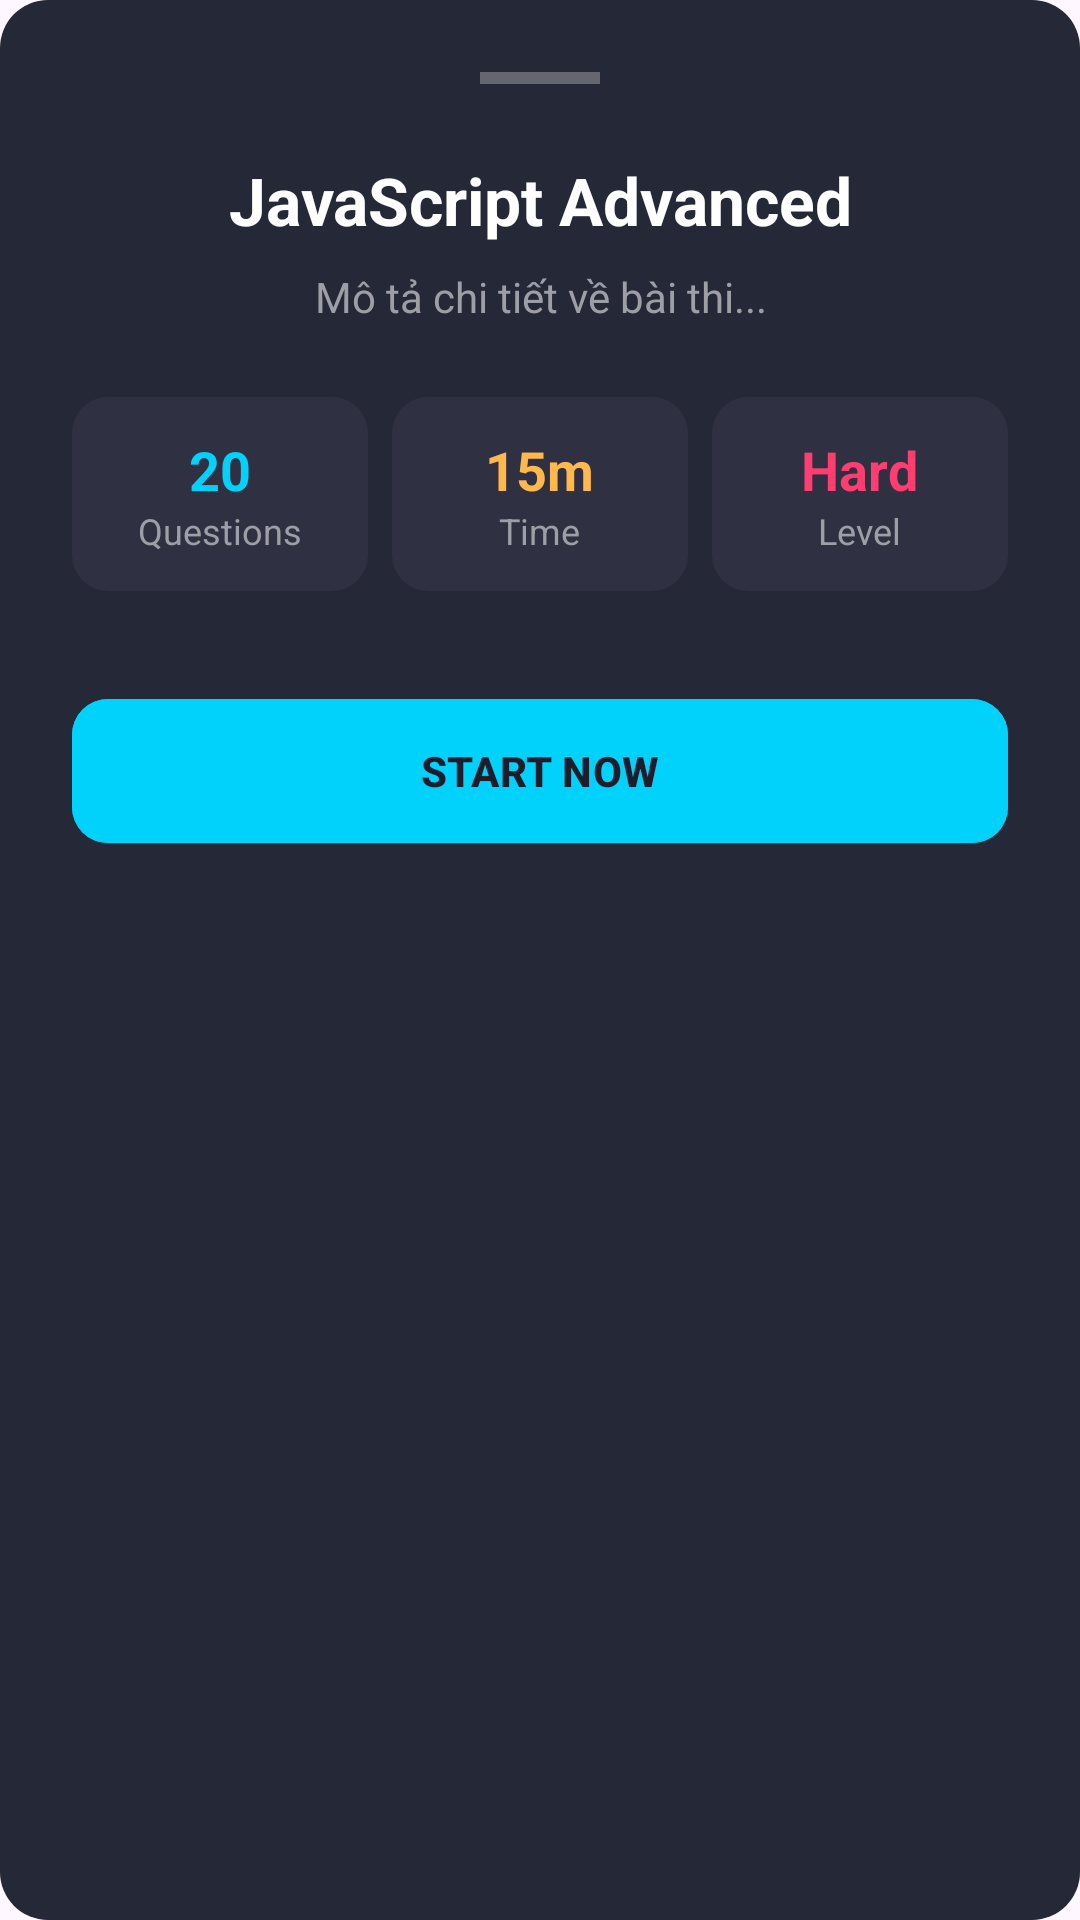

Reconstruct the res/layout file that produces this screen, plus the resources it refers to.
<!-- AndroidManifest.xml: application theme Theme.QuizzAppMB2 -->
<!-- res/layout/dialog_quiz_detail.xml -->
<?xml version="1.0" encoding="utf-8"?>
<LinearLayout xmlns:android="http://schemas.android.com/apk/res/android"
    xmlns:app="http://schemas.android.com/apk/res-auto"
    android:layout_width="match_parent"
    android:layout_height="wrap_content"
    android:orientation="vertical"
    android:background="@drawable/bg_card_dark"
    android:padding="24dp">

    <View
        android:layout_width="40dp"
        android:layout_height="4dp"
        android:background="#666670"
        android:layout_gravity="center"
        android:layout_marginBottom="24dp"/>

    <TextView
        android:id="@+id/tvDetailTitle"
        android:layout_width="match_parent"
        android:layout_height="wrap_content"
        android:text="JavaScript Advanced"
        android:textColor="#FFFFFF"
        android:textSize="22sp"
        android:textStyle="bold"
        android:gravity="center"/>

    <TextView
        android:id="@+id/tvDetailDesc"
        android:layout_width="match_parent"
        android:layout_height="wrap_content"
        android:text="Mô tả chi tiết về bài thi..."
        android:textColor="#9E9EA7"
        android:textSize="14sp"
        android:gravity="center"
        android:layout_marginTop="8dp"
        android:layout_marginBottom="24dp"/>

    <LinearLayout
        android:layout_width="match_parent"
        android:layout_height="wrap_content"
        android:orientation="horizontal"
        android:gravity="center">

        <LinearLayout
            android:layout_width="0dp"
            android:layout_height="wrap_content"
            android:layout_weight="1"
            android:orientation="vertical"
            android:gravity="center"
            android:background="@drawable/bg_search_dark"
            android:padding="12dp"
            android:layout_marginEnd="8dp">
            <TextView
                android:id="@+id/tvDetailQs"
                android:layout_width="wrap_content"
                android:layout_height="wrap_content"
                android:text="20"
                android:textColor="#00D2FC"
                android:textSize="18sp"
                android:textStyle="bold"/>

            <TextView
                android:layout_width="wrap_content"
                android:layout_height="wrap_content"
                android:text="Questions"
                android:textColor="#9E9EA7"
                android:textSize="12sp"/>
        </LinearLayout>

        <LinearLayout
            android:layout_width="0dp"
            android:layout_height="wrap_content"
            android:layout_weight="1"
            android:orientation="vertical"
            android:gravity="center"
            android:background="@drawable/bg_search_dark"
            android:padding="12dp"
            android:layout_marginEnd="8dp">
            <TextView
                android:id="@+id/tvDetailTime"
                android:layout_width="wrap_content"
                android:layout_height="wrap_content"
                android:text="15m"
                android:textColor="#FFB84C"
                android:textSize="18sp"
                android:textStyle="bold"/>

            <TextView
                android:layout_width="wrap_content"
                android:layout_height="wrap_content"
                android:text="Time"
                android:textColor="#9E9EA7"
                android:textSize="12sp"/>
        </LinearLayout>

        <LinearLayout
            android:layout_width="0dp"
            android:layout_height="wrap_content"
            android:layout_weight="1"
            android:orientation="vertical"
            android:gravity="center"
            android:background="@drawable/bg_search_dark"
            android:padding="12dp">
            <TextView
                android:id="@+id/tvDetailDiff"
                android:layout_width="wrap_content"
                android:layout_height="wrap_content"
                android:text="Hard"
                android:textColor="#FF3D71"
                android:textSize="18sp"
                android:textStyle="bold"/>

            <TextView
                android:layout_width="wrap_content"
                android:layout_height="wrap_content"
                android:text="Level"
                android:textColor="#9E9EA7"
                android:textSize="12sp"/>
        </LinearLayout>
    </LinearLayout>

    <Button
        android:id="@+id/btnStartNow"
        android:layout_width="match_parent"
        android:layout_height="56dp"
        android:text="START NOW"
        android:textStyle="bold"
        android:textColor="#1F1D2B"
        android:backgroundTint="#00D2FC"
        app:cornerRadius="12dp"
        android:layout_marginTop="32dp"/>

</LinearLayout>
<!-- resources referenced by this layout -->
<resources>
  <!-- drawable bg_card_dark (drawable) -->
  <shape xmlns:android="http://schemas.android.com/apk/res/android"><solid android:color="#252836"/><corners android:radius="16dp"/></shape>
  <!-- drawable bg_search_dark (drawable) -->
  <shape xmlns:android="http://schemas.android.com/apk/res/android"><solid android:color="#2F3142"/><corners android:radius="12dp"/></shape>
  <style name="Theme.QuizzAppMB2" parent="Base.Theme.QuizzAppMB2" />
  <style name="Base.Theme.QuizzAppMB2" parent="Theme.Material3.DayNight.NoActionBar">
          
          
      </style>
</resources>
